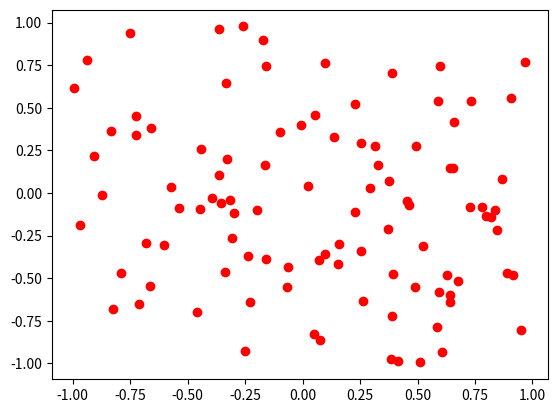

This chart was generated by the following Python code: (Note: this script raises an exception after producing the figure.)
#date_of_programming=311219
#weightage=15

import numpy as np
from operator import itemgetter
import matplotlib.pyplot as plt
##question 2_a plot
x_array = np.random.uniform(-1, 1, size=100)               
y_array = np.random.uniform(-1, 1, size=100)        
dataset = []                               
for i in range(100):
    dataset.append((x_array[i], y_array[i]))
plt.scatter(x_array, y_array, color='red')
plt.show()
##question 2_b plot
x_array = np.random.uniform(-1, 1, size=100)              
y_array = np.random.uniform(-1, 1, size=100)        
dataset = []                               
for i in range(100):
    dataset.append((x_array[i], y_array[i]))
distances_array = []
def distance_finder(x, y):
    temp = 1
    for point in dataset:
        distance = ((point[0]-x)**2+(point[1]-y)**2)**0.5
        distances_array.append((temp, distance))
        temp = temp + 1
x = int(input())
y = int(input())
distance_finder(x, y)
# print("dataset=", dataset)
# print("distances_array=", distances_array)
distances_array = sorted(distances_array, key=itemgetter(1))
x_coord = []
y_coord = []
def num_of_points(z):
    for i in range(z):
        tup = distances_array[i]
        index = tup[0]
        ele = dataset[index-1]
        x_coord.append(ele[0])
        y_coord.append(ele[1])
num_of_points(15)

plt.scatter(x_coord, y_coord, color='blue')
plt.show()
